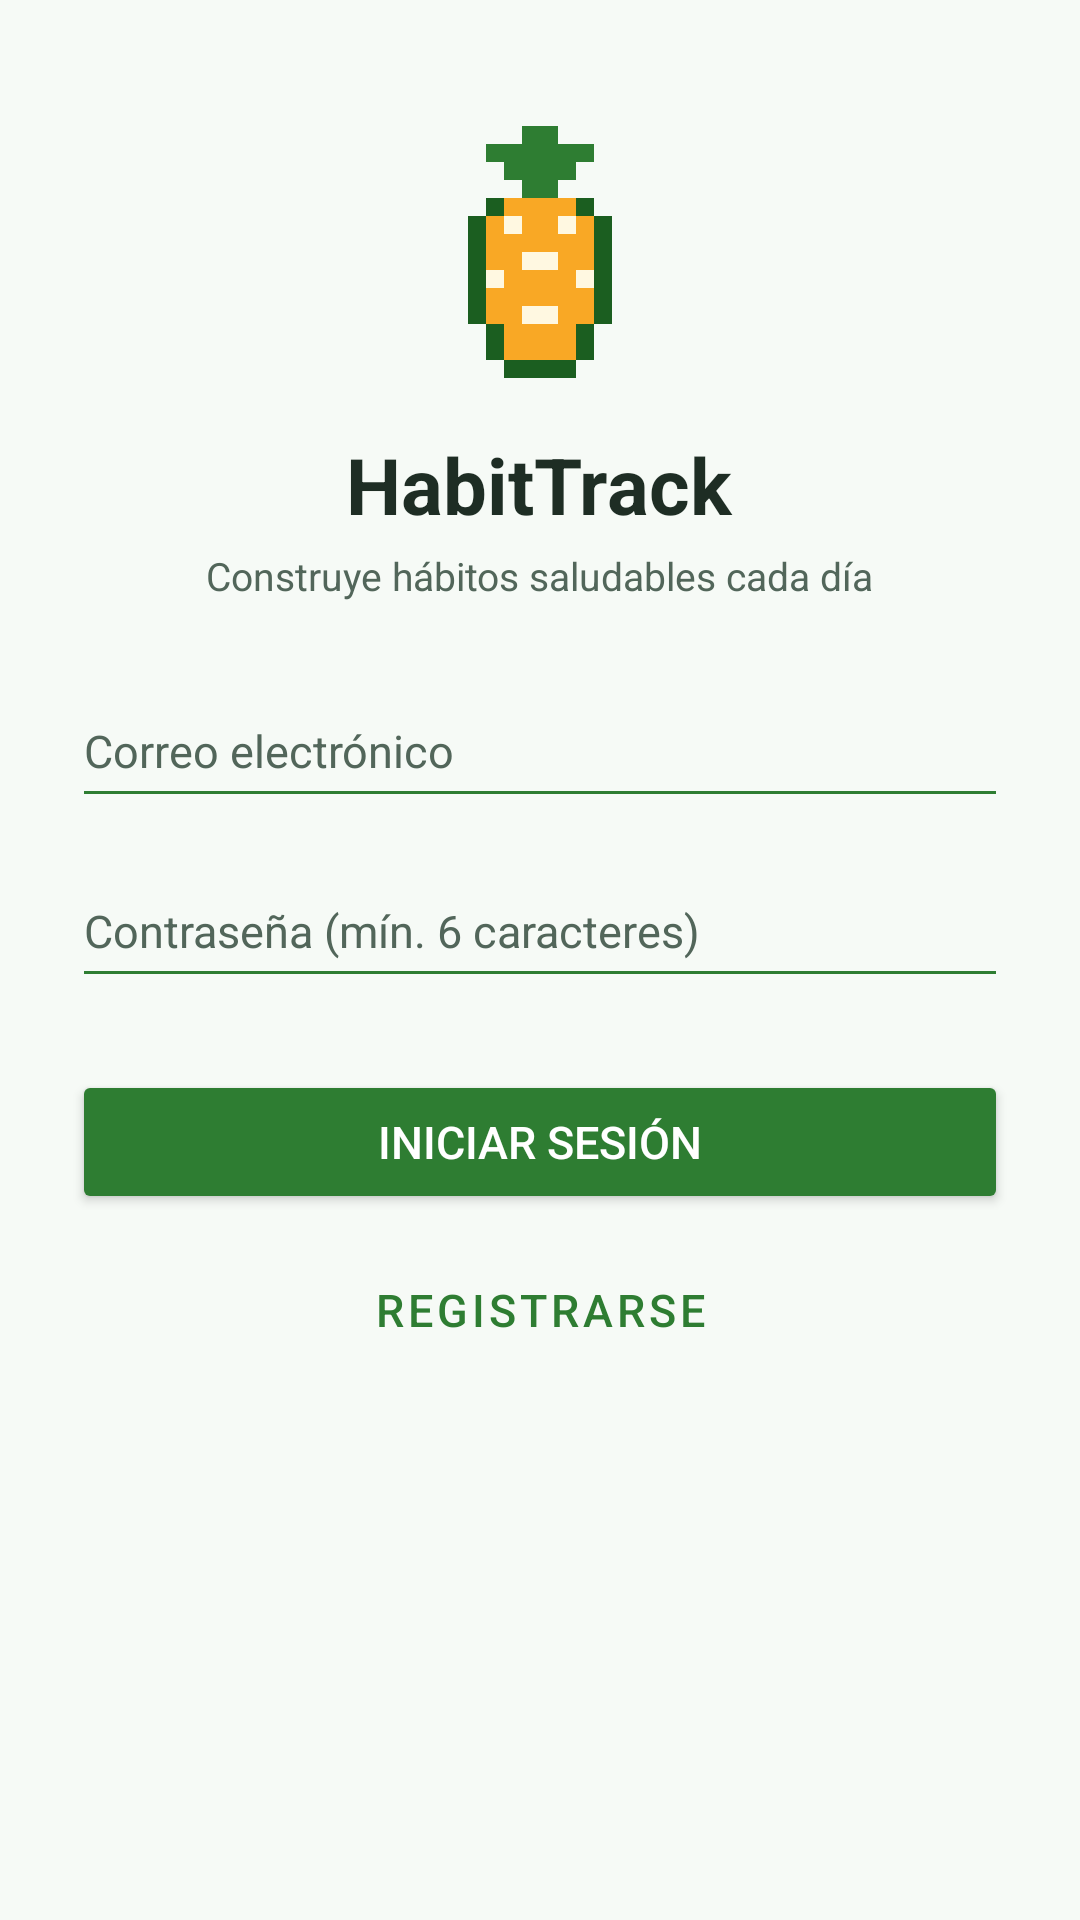

Write the Android layout XML for this screen, with the resource values it uses.
<!-- AndroidManifest.xml: application theme Theme.HabitTrack -->
<!-- res/layout/activity_login.xml -->
<?xml version="1.0" encoding="utf-8"?>
<LinearLayout xmlns:android="http://schemas.android.com/apk/res/android"
    android:layout_width="match_parent"
    android:layout_height="match_parent"
    android:background="@color/fondo_crema_saludable"
    android:gravity="center_horizontal"
    android:orientation="vertical"
    android:padding="@dimen/espacio_grande">

    
    <ImageView
        android:id="@+id/ivPinaPixel"
        android:layout_width="@dimen/tamano_pina_pixel"
        android:layout_height="@dimen/tamano_pina_pixel"
        android:layout_marginTop="@dimen/espacio_mediano"
        android:layout_marginBottom="@dimen/espacio_mediano"
        android:contentDescription="@string/login_desc_pina_pixel"
        android:filterBitmap="false"
        android:src="@drawable/ic_pina_pixel" />

    
    <TextView
        android:id="@+id/tvTituloApp"
        android:layout_width="wrap_content"
        android:layout_height="wrap_content"
        android:text="@string/app_name"
        android:textColor="@color/texto_principal"
        android:textSize="@dimen/texto_titulo_login"
        android:textStyle="bold" />

    
    <TextView
        android:id="@+id/tvSubtituloLogin"
        android:layout_width="wrap_content"
        android:layout_height="wrap_content"
        android:layout_marginTop="@dimen/espacio_minimo"
        android:layout_marginBottom="@dimen/espacio_grande"
        android:text="@string/login_subtitulo"
        android:textColor="@color/texto_secundario"
        android:textSize="@dimen/texto_secundario" />

    
    <EditText
        android:id="@+id/etEmail"
        android:layout_width="match_parent"
        android:layout_height="@dimen/alto_boton"
        android:layout_marginBottom="@dimen/espacio_mediano"
        android:backgroundTint="@color/verde_salud_primario"
        android:hint="@string/hint_correo"
        android:inputType="textEmailAddress"
        android:textColor="@color/texto_principal"
        android:textColorHint="@color/texto_secundario"
        android:textSize="@dimen/texto_cuerpo" />

    
    <EditText
        android:id="@+id/etPassword"
        android:layout_width="match_parent"
        android:layout_height="@dimen/alto_boton"
        android:layout_marginBottom="@dimen/espacio_grande"
        android:backgroundTint="@color/verde_salud_primario"
        android:hint="@string/hint_contrasena"
        android:inputType="textPassword"
        android:textColor="@color/texto_principal"
        android:textColorHint="@color/texto_secundario"
        android:textSize="@dimen/texto_cuerpo" />

    
    <Button
        android:id="@+id/btnLogin"
        android:layout_width="match_parent"
        android:layout_height="@dimen/alto_boton"
        android:backgroundTint="@color/verde_salud_primario"
        android:text="@string/btn_iniciar_sesion"
        android:textColor="@color/texto_sobre_verde"
        android:textSize="@dimen/texto_cuerpo" />

    
    <Button
        android:id="@+id/btnRegistrar"
        style="?attr/materialButtonOutlinedStyle"
        android:layout_width="match_parent"
        android:layout_height="@dimen/alto_boton"
        android:layout_marginTop="@dimen/espacio_pequeno"
        android:text="@string/btn_registrarse"
        android:textColor="@color/verde_salud_primario"
        android:textSize="@dimen/texto_cuerpo" />

</LinearLayout>
<!-- resources referenced by this layout -->
<resources>
  <color name="fondo_crema_saludable">#F6FAF6</color>
  <color name="texto_principal">#1E2D24</color>
  <color name="texto_secundario">#52665A</color>
  <color name="texto_sobre_verde">#FFFFFF</color>
  <color name="verde_salud_primario">#2E7D32</color>
  <dimen name="alto_boton">48dp</dimen>
  <dimen name="espacio_grande">24dp</dimen>
  <dimen name="espacio_mediano">12dp</dimen>
  <dimen name="espacio_minimo">4dp</dimen>
  <dimen name="espacio_pequeno">8dp</dimen>
  <dimen name="tamano_pina_pixel">96dp</dimen>
  <dimen name="texto_cuerpo">15sp</dimen>
  <dimen name="texto_secundario">13sp</dimen>
  <dimen name="texto_titulo_login">26sp</dimen>
  <!-- drawable ic_pina_pixel (drawable) -->
  <?xml version="1.0" encoding="utf-8"?>
  <vector xmlns:android="http://schemas.android.com/apk/res/android"
      android:width="@dimen/tamano_pina_pixel"
      android:height="@dimen/tamano_pina_pixel"
      android:viewportWidth="16"
      android:viewportHeight="16">
  
      
      <path
          android:fillColor="@color/verde_salud_primario"
          android:pathData="M7,1h2v1h-2z M5,2h2v1h-2z M9,2h2v1h-2z M7,2h2v2h-2z M6,3h4v1h-4z M7,4h2v1h-2z" />
  
      
      <path
          android:fillColor="@color/pina_dorada"
          android:pathData="M5,5h6v1h-6z M4,6h8v2h-8z M4,8h8v2h-8z M4,10h8v2h-8z M5,12h6v2h-6z M6,14h4v1h-4z" />
  
      
      <path
          android:fillColor="@color/pina_amarillo_suave"
          android:pathData="M6,6h1v1h-1z M9,6h1v1h-1z M7,8h2v1h-2z M5,9h1v1h-1z M10,9h1v1h-1z M7,11h2v1h-2z" />
  
      
      <path
          android:fillColor="@color/verde_salud_oscuro"
          android:pathData="M5,5h1v1h-1z M10,5h1v1h-1z M4,6h1v6h-1z M11,6h1v6h-1z M5,12h1v2h-1z M10,12h1v2h-1z M6,14h4v1h-4z" />
  </vector>
  <string name="app_name">HabitTrack</string>
  <string name="btn_iniciar_sesion">Iniciar sesión</string>
  <string name="btn_registrarse">Registrarse</string>
  <string name="hint_contrasena">Contraseña (mín. 6 caracteres)</string>
  <string name="hint_correo">Correo electrónico</string>
  <string name="login_desc_pina_pixel">Ícono pixelado de una piña saludable</string>
  <string name="login_subtitulo">Construye hábitos saludables cada día</string>
  <style name="Theme.HabitTrack" parent="Theme.MaterialComponents.DayNight.DarkActionBar">
          
          <item name="colorPrimary">@color/purple_500</item>
          <item name="colorPrimaryVariant">@color/purple_700</item>
          <item name="colorOnPrimary">@color/white</item>
          
          <item name="colorSecondary">@color/teal_200</item>
          <item name="colorSecondaryVariant">@color/teal_700</item>
          <item name="colorOnSecondary">@color/black</item>
          
          <item name="android:statusBarColor">?attr/colorPrimaryVariant</item>
          
      </style>
  <color name="pina_dorada">#F9A825</color>
  <color name="pina_amarillo_suave">#FFF8E1</color>
  <color name="verde_salud_oscuro">#1B5E20</color>
  <!-- not gathered from this repository: default colours our renderer supplied (Android Studio template values) -->
  <color name="purple_500">#FF6200EE</color>
  <color name="purple_700">#FF3700B3</color>
  <color name="teal_200">#FF03DAC5</color>
  <color name="teal_700">#FF018786</color>
  <color name="black">#FF000000</color>
  <color name="white">#FFFFFFFF</color>
</resources>
